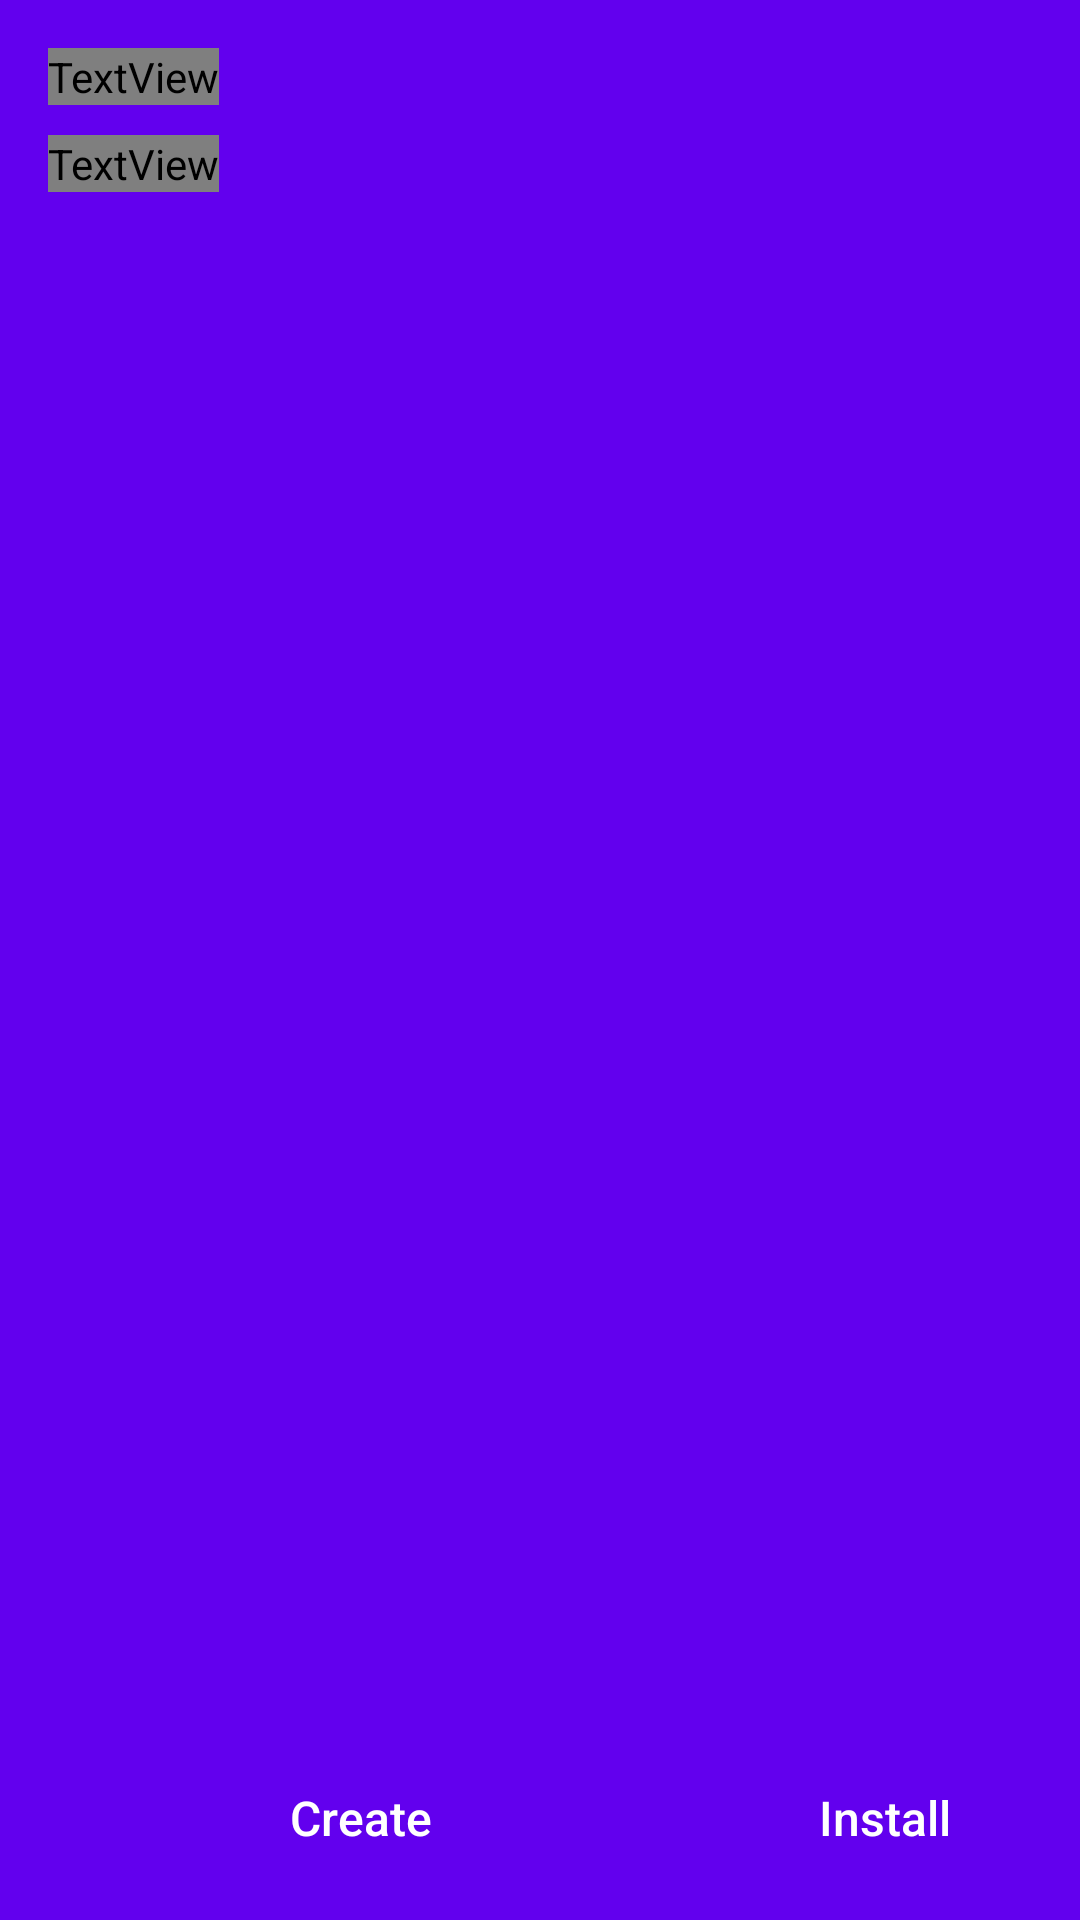

The Android layout XML behind this screen, and the referenced resources:
<!-- AndroidManifest.xml: fallback theme Theme.MaterialComponents.DayNight.NoActionBar -->
<!-- res/layout/icon_pack_manager_activity.xml -->
<?xml version="1.0" encoding="utf-8"?>
<LinearLayout xmlns:android="http://schemas.android.com/apk/res/android"
    android:layout_width="match_parent"
    android:layout_height="match_parent"
    android:orientation="vertical"
    android:background="?attr/colorPrimarySurface">

    <LinearLayout
        android:layout_width="match_parent"
        android:layout_height="0dp"
        android:layout_weight="1"
        android:orientation="vertical"
        android:paddingLeft="16dp"
        android:paddingTop="16dp"
        android:paddingRight="16dp"
        android:paddingBottom="8dp">

        <TextView
            android:id="@+id/TVTitle"
            android:layout_width="wrap_content"
            android:layout_height="wrap_content"
            android:text="@string/icon_pack_manager"
            android:textColor="?attr/colorPrimaryText"
            android:textSize="24sp"
            android:textStyle="bold" />

        <TextView
            android:id="@+id/TVSummary"
            android:layout_width="wrap_content"
            android:layout_height="wrap_content"
            android:layout_marginTop="10dp"
            android:textColor="?attr/colorPrimaryText"
            android:textSize="18sp" />

        <TextView
            android:id="@+id/TVEmptyText"
            android:layout_width="wrap_content"
            android:layout_height="wrap_content"
            android:layout_marginTop="20dp"
            android:text="@string/no_icon_packs_available"
            android:textColor="?attr/colorSecondaryText"
            android:visibility="gone" />

        <androidx.recyclerview.widget.RecyclerView
            android:id="@+id/RecyclerView"
            android:layout_width="match_parent"
            android:layout_height="0dp"
            android:layout_weight="1"
            android:layout_marginTop="12dp"
            android:clipToPadding="false"
            android:paddingBottom="8dp" />
    </LinearLayout>

    <LinearLayout
        android:layout_width="match_parent"
        android:layout_height="wrap_content"
        android:orientation="horizontal"
        android:paddingLeft="10dp"
        android:paddingTop="8dp"
        android:paddingRight="10dp"
        android:paddingBottom="10dp">

        <Button
            android:id="@+id/BTCreate"
            style="@style/ButtonNeutral"
            android:layout_width="0dp"
            android:layout_height="48dp"
            android:layout_weight="2"
            android:layout_marginRight="10dp"
            android:text="@string/create_short" />

        <Button
            android:id="@+id/BTInstall"
            style="@style/ButtonNeutral"
            android:layout_width="0dp"
            android:layout_height="48dp"
            android:layout_weight="1"
            android:text="@string/install_short" />
    </LinearLayout>
</LinearLayout>
<!-- resources referenced by this layout -->
<resources>
  <string name="create_short">Create</string>
  <string name="icon_pack_manager">Icon Pack Manager</string>
  <string name="install_short">Install</string>
  <string name="no_icon_packs_available">No icon packs available</string>
  <style name="ButtonNeutral" parent="BaseButton">
          <item name="android:background">@drawable/button_neutral</item>
          <item name="android:textColor">#ffffff</item>
      </style>
  <style name="BaseButton">
          <item name="android:layout_width">wrap_content</item>
          <item name="android:layout_height">42dp</item>
          <item name="android:focusable">true</item>
          <item name="android:clickable">true</item>
          <item name="android:textSize">16sp</item>
          <item name="android:lines">1</item>
          <item name="android:gravity">center</item>
          <item name="android:paddingLeft">24dp</item>
          <item name="android:paddingRight">24dp</item>
          <item name="android:textAllCaps">false</item>
      </style>
</resources>
